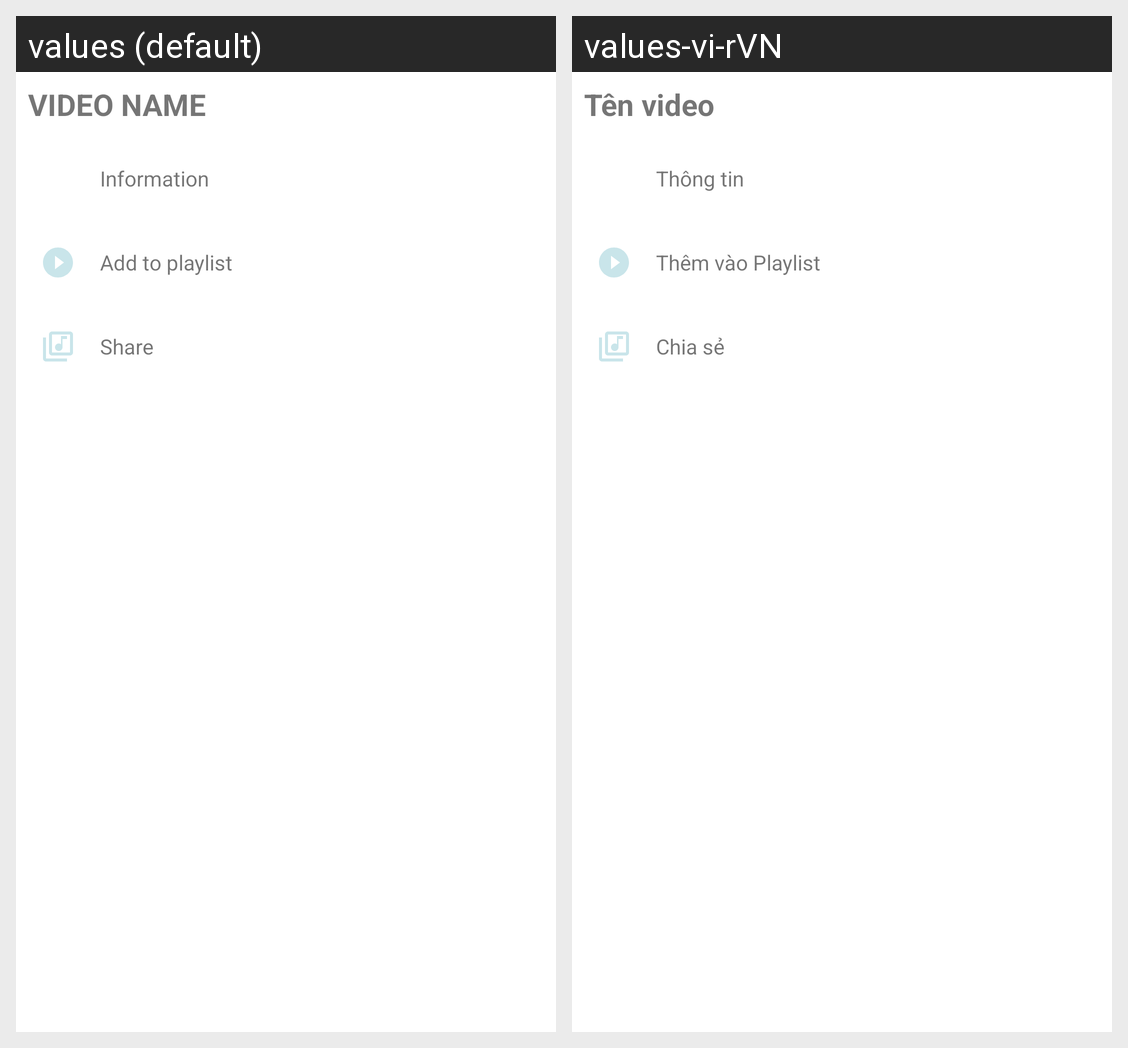

The same Android screen rendered under two of its app's locales, left to right. List the strings drawn on it with the default value and each locale's translation.
Android screen res/layout/dialog_bottom_sheet.xml rendered under 2 locales, left to right: values (default), values-vi-rVN. Device: Nexus 5 (rendered at 1080×1920; each locale shown at half size, 540×960, under a caption strip naming it); theme Theme.MediaPlayerApp.
Strings drawn on this screen, with the default value and each locale's value (text and hints the layout hard-codes, and strings that could not be matched under every locale, appear in the picture but are not listed):

dialog_bottom_video_name
  values: VIDEO NAME
  values-vi-rVN: Tên video

bottom_dialog_option_info
  values: Information
  values-vi-rVN: Thông tin

dialog_bottom_option_playlist
  values: Add to playlist
  values-vi-rVN: Thêm vào Playlist

dialog_bottom_option_share
  values: Share
  values-vi-rVN: Chia sẻ
